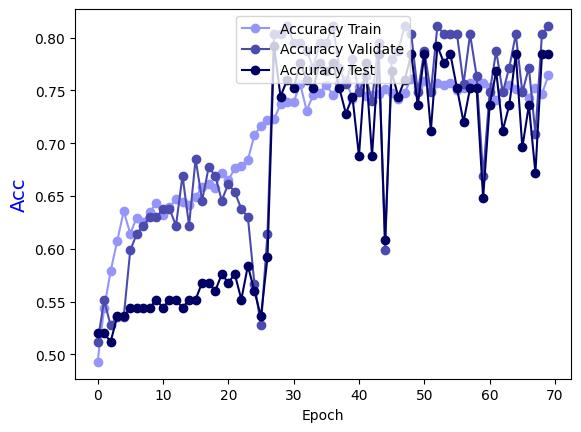

The data file committed next to this chart (first rows):
Epoch, Accuracy Train, Accuracy Validate, Accuracy Test
0.0, 0.4929, 0.5118, 0.52
1.0, 0.5435, 0.5512, 0.52
2.0, 0.5789, 0.5276, 0.512
3.0, 0.6073, 0.5354, 0.536
4.0, 0.6356, 0.5354, 0.536
5.0, 0.6144, 0.5984, 0.544
6.0, 0.6296, 0.6142, 0.544
7.0, 0.6255, 0.622, 0.544
8.0, 0.6346, 0.6299, 0.544
9.0, 0.6437, 0.6299, 0.552
10.0, 0.6316, 0.6378, 0.544
11.0, 0.6397, 0.6378, 0.552
12.0, 0.6468, 0.622, 0.552
13.0, 0.6447, 0.6693, 0.544
14.0, 0.6417, 0.622, 0.552
15.0, 0.6488, 0.685, 0.552
16.0, 0.6589, 0.6457, 0.568
17.0, 0.6609, 0.6772, 0.568
18.0, 0.6579, 0.6693, 0.56
19.0, 0.6721, 0.6457, 0.576
20.0, 0.665, 0.6614, 0.568
21.0, 0.6761, 0.6535, 0.576
22.0, 0.6781, 0.6378, 0.552
23.0, 0.6842, 0.6299, 0.584
24.0, 0.7075, 0.5669, 0.56
25.0, 0.7166, 0.5276, 0.536
26.0, 0.7217, 0.6142, 0.592
27.0, 0.7227, 0.8031, 0.792
28.0, 0.7368, 0.8031, 0.744
29.0, 0.7389, 0.811, 0.76
30.0, 0.7389, 0.7953, 0.752
31.0, 0.7561, 0.7953, 0.776
32.0, 0.7308, 0.7874, 0.76
33.0, 0.746, 0.7717, 0.752
34.0, 0.748, 0.7953, 0.776
35.0, 0.7551, 0.7953, 0.768
36.0, 0.746, 0.811, 0.776
37.0, 0.7571, 0.7717, 0.752
38.0, 0.7601, 0.7559, 0.728
39.0, 0.7419, 0.7795, 0.744
40.0, 0.753, 0.748, 0.688
41.0, 0.7449, 0.7638, 0.776
42.0, 0.746, 0.7402, 0.688
43.0, 0.747, 0.7953, 0.784
44.0, 0.751, 0.5984, 0.608
45.0, 0.748, 0.7795, 0.768
46.0, 0.7419, 0.7874, 0.744
47.0, 0.748, 0.811, 0.76
48.0, 0.7611, 0.8031, 0.784
49.0, 0.753, 0.748, 0.736
50.0, 0.7591, 0.7874, 0.784
51.0, 0.751, 0.748, 0.712
52.0, 0.7571, 0.811, 0.792
53.0, 0.7551, 0.8031, 0.776
54.0, 0.7571, 0.8031, 0.784
55.0, 0.75, 0.8031, 0.752
56.0, 0.752, 0.7559, 0.72
57.0, 0.7571, 0.8031, 0.752
58.0, 0.7571, 0.7638, 0.752
59.0, 0.7571, 0.6693, 0.648
... 10 more rows
